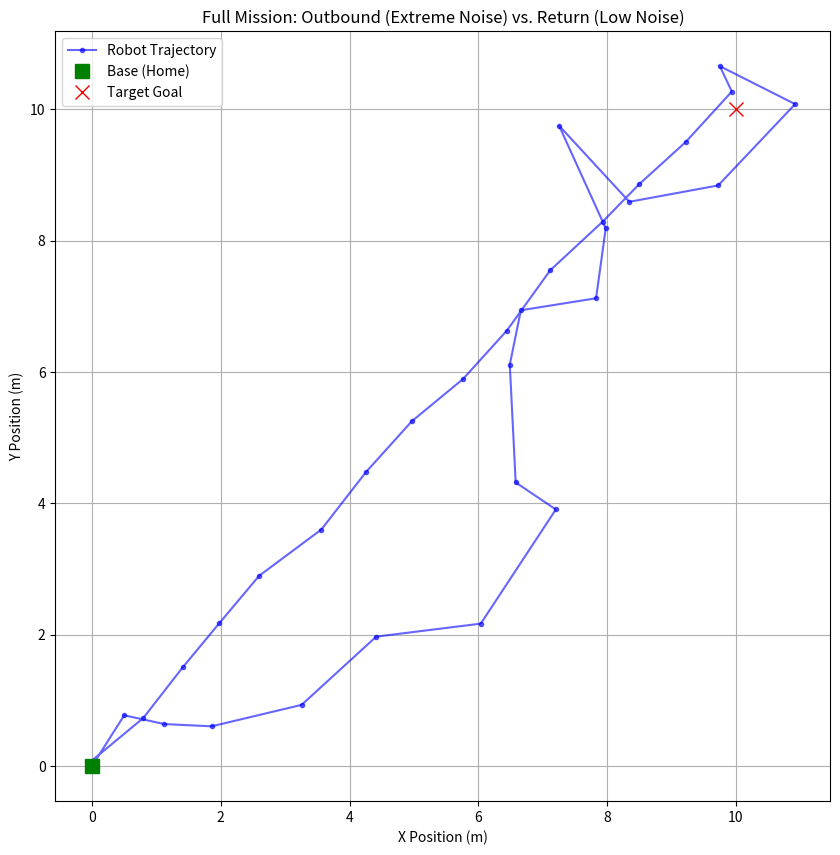

This chart was generated by the following Python code:
import numpy as np
import matplotlib.pyplot as plt

class StressTestBot:
    def __init__(self, start_pos):
        self.pos = np.array(start_pos, dtype=float)
        self.history = [self.pos.copy()]
        
    def move(self, target, noise_level):
        target = np.array(target, dtype=float)
        print(f"Moving toward {target} with Noise Level: {noise_level}")
        
        # Hard limit of 100 steps to prevent infinite loops in high noise
        steps = 0
        while np.linalg.norm(target - self.pos) > 0.5 and steps < 100:
            dist = np.linalg.norm(target - self.pos)
            step_size = min(1.0, dist)
            direction = (target - self.pos) / dist
            
            # 1. Ideal movement
            ideal_step = direction * step_size
            
            # 2. Add Extreme Noise (Standard Deviation = 1.0)
            noise = np.random.normal(0, noise_level, size=2)
            
            self.pos += ideal_step + noise
            self.history.append(self.pos.copy())
            steps += 1

# 1. Initialize
bot = StressTestBot([0, 0])

# 2. Outbound Journey (High Noise)
bot.move([10, 10], noise_level=0.6) 

# 3. Return to Base (Lower Noise)
print("\nGoal reached. Returning to Base...")
bot.move([0, 0], noise_level=0.1)

# 4. Visualization
path = np.array(bot.history)
plt.figure(figsize=(10, 10))

# Plot the whole trajectory
plt.plot(path[:, 0], path[:, 1], 'b-o', markersize=3, alpha=0.6, label='Robot Trajectory')

# Mark key locations
plt.plot(0, 0, 'gs', markersize=10, label='Base (Home)')
plt.plot(10, 10, 'rx', markersize=10, label='Target Goal')

plt.title("Full Mission: Outbound (Extreme Noise) vs. Return (Low Noise)")
plt.xlabel("X Position (m)")
plt.ylabel("Y Position (m)")
plt.legend()
plt.grid(True)

plt.savefig("stress_test_mission.png")
print("\nMission Map Saved as 'stress_test_mission.png'")
